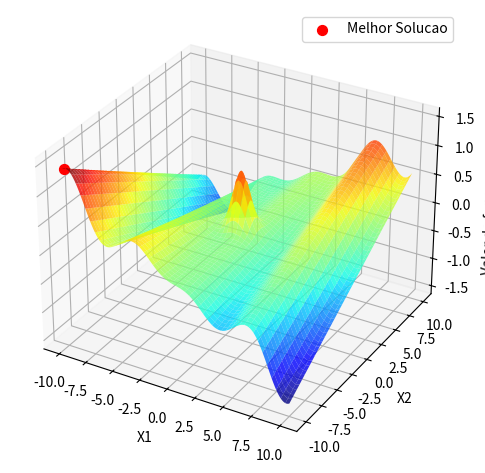

Generate this figure with matplotlib:
# – Trabalho AV1 - Busca/Otimizacao Meta-heuristica -


import numpy as np
import matplotlib.pyplot as plt
from mpl_toolkits.mplot3d import Axes3D

# Funcao objetivo da questao.
def funcao_objetivo(x1, x2):
    return x1 * np.cos(x1) / 20 + np.exp(-((x1)**2 + (x2)**2)) + 0.01 * x1 * x2

# Algoritmo de Busca Aleatoria Global (Global Random Search - GRS) para maximizacao.
def busca_aleatoria_global(funcao_obj, dominio_x1, dominio_x2, iteracoes):
    melhor_ponto = None
    melhor_valor = -np.inf  # Para maximizacao, comecamos com infinito negativo.
    
    for _ in range(iteracoes):
        x1_candidato = np.random.uniform(dominio_x1[0], dominio_x1[1])
        x2_candidato = np.random.uniform(dominio_x2[0], dominio_x2[1])
        valor_candidato = funcao_obj(x1_candidato, x2_candidato)

        if valor_candidato > melhor_valor:
            melhor_valor = valor_candidato
            melhor_ponto = (x1_candidato, x2_candidato)

    return melhor_ponto, melhor_valor

# Definindo os parametros do dominio e numero de iteracoes.
dominio_x1 = (-10, 10)
dominio_x2 = (-10, 10)
iteracoes = 1000

# Executando o algoritmo de busca aleatoria global.
melhor_ponto, melhor_valor = busca_aleatoria_global(funcao_objetivo, dominio_x1, dominio_x2, iteracoes)

# Gerando o grafico da funcao objetivo e marcando o ponto otimo encontrado.
x = np.linspace(dominio_x1[0], dominio_x1[1], 400)
y = np.linspace(dominio_x2[0], dominio_x2[1], 400)
X, Y = np.meshgrid(x, y)
Z = funcao_objetivo(X, Y)

fig = plt.figure()
ax = fig.add_subplot(111, projection='3d')
ax.plot_surface(X, Y, Z, cmap='jet', edgecolor='none', alpha=0.8)
ax.scatter(*melhor_ponto, melhor_valor, color='r', s=50, label='Melhor Solucao')
ax.set_xlabel('X1')
ax.set_ylabel('X2')
ax.set_zlabel('Valor da funcao objetivo')
ax.legend()
plt.tight_layout()
plt.show()

# Ponto otimo encontrado e o valor da funcao objetivo correspondente.
melhor_ponto, melhor_valor


